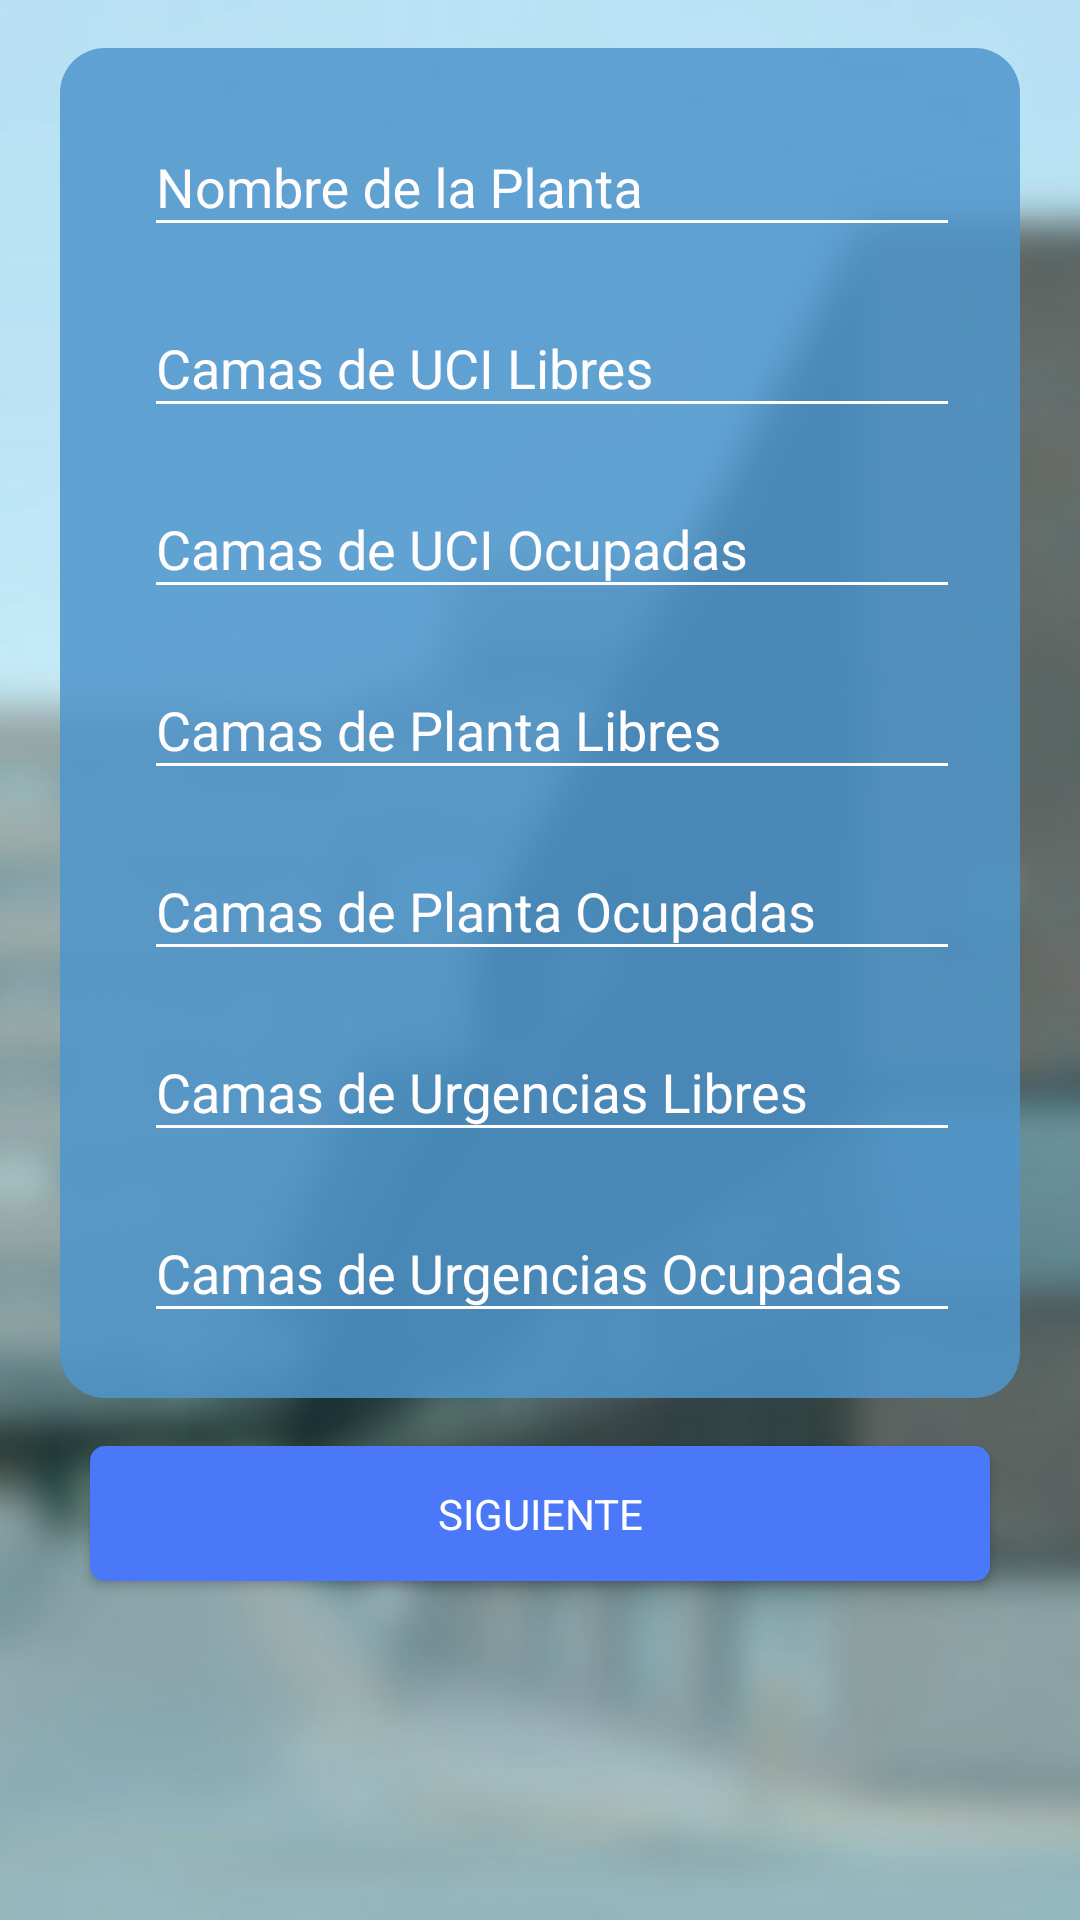

The Android layout XML behind this screen, and the referenced resources:
<!-- AndroidManifest.xml: application theme AppTheme -->
<!-- res/layout/activity_config_planta.xml -->
<?xml version="1.0" encoding="utf-8"?>
<androidx.constraintlayout.widget.ConstraintLayout xmlns:android="http://schemas.android.com/apk/res/android"
    xmlns:app="http://schemas.android.com/apk/res-auto"
    xmlns:tools="http://schemas.android.com/tools"
    android:layout_width="match_parent"
    android:layout_height="match_parent"
    tools:context=".ConfigPlanta">

    <ImageView
        android:layout_width="match_parent"
        android:layout_height="match_parent"
        android:contentDescription="@string/fondoPlantas"
        android:scaleType="centerCrop"
        android:src="@drawable/fondo_config"
        app:layout_constraintBottom_toBottomOf="parent"
        app:layout_constraintEnd_toEndOf="parent"
        app:layout_constraintStart_toStartOf="parent"
        app:layout_constraintTop_toTopOf="parent" />

    <View
        style="@style/gradiente_reserva"
        android:layout_width="match_parent"
        android:layout_height="match_parent"
        app:layout_constraintBottom_toTopOf="parent"
        app:layout_constraintEnd_toEndOf="parent"
        app:layout_constraintStart_toStartOf="parent"
        app:layout_constraintTop_toTopOf="parent" />

    <View
        android:id="@+id/recuadroConfigPlantas"
        style="@style/recuadro_login_registro"
        android:layout_height="450dp"
        android:layout_marginTop="16dp"
        app:layout_constraintBottom_toBottomOf="parent"
        app:layout_constraintEnd_toEndOf="parent"
        app:layout_constraintStart_toStartOf="parent"
        app:layout_constraintTop_toTopOf="parent"
        app:layout_constraintVertical_bias="0.0" />

    <LinearLayout
        android:layout_width="wrap_content"
        android:layout_height="wrap_content"
        android:orientation="vertical"
        app:layout_constraintBottom_toBottomOf="@+id/recuadroConfigPlantas"
        app:layout_constraintEnd_toEndOf="@+id/recuadroConfigPlantas"
        app:layout_constraintStart_toStartOf="@+id/recuadroConfigPlantas"
        app:layout_constraintTop_toTopOf="@+id/recuadroConfigPlantas"
        app:layout_constraintVertical_bias="0.5">

        <com.google.android.material.textfield.TextInputLayout style="@style/campos_config_planta">

            
            <com.google.android.material.textfield.TextInputEditText

                android:id="@+id/txtNombrePlanta"
                android:layout_width="match_parent"
                android:layout_height="wrap_content"

                android:hint="@string/nameplan" />
        </com.google.android.material.textfield.TextInputLayout>

        <com.google.android.material.textfield.TextInputLayout style="@style/campos_config_planta">

            
            <com.google.android.material.textfield.TextInputEditText

                android:id="@+id/txtNumCamasUCILibres"
                android:layout_width="match_parent"
                android:layout_height="wrap_content"
                android:hint="@string/numCamasUCILibres"
                android:inputType="number" />
        </com.google.android.material.textfield.TextInputLayout>

        <com.google.android.material.textfield.TextInputLayout style="@style/campos_config_planta">

            
            <com.google.android.material.textfield.TextInputEditText

                android:id="@+id/txtNumCamasUCIOcupadas"
                android:layout_width="match_parent"
                android:layout_height="wrap_content"
                android:hint="@string/camas_de_uci_ocupadas"
                android:inputType="number" />
        </com.google.android.material.textfield.TextInputLayout>

        <com.google.android.material.textfield.TextInputLayout style="@style/campos_config_planta">

            
            <com.google.android.material.textfield.TextInputEditText

                android:id="@+id/txtNumCamasPlantaLibres"
                android:layout_width="match_parent"
                android:layout_height="wrap_content"
                android:hint="@string/camas_de_planta_libres"
                android:inputType="number" />
        </com.google.android.material.textfield.TextInputLayout>

        <com.google.android.material.textfield.TextInputLayout style="@style/campos_config_planta">

            
            <com.google.android.material.textfield.TextInputEditText

                android:id="@+id/txtNumCamasPlantaOcupadas"
                android:layout_width="match_parent"
                android:layout_height="wrap_content"
                android:hint="@string/camasPlantaOcupadas"
                android:inputType="number" />
        </com.google.android.material.textfield.TextInputLayout>

        <com.google.android.material.textfield.TextInputLayout style="@style/campos_config_planta">

            
            <com.google.android.material.textfield.TextInputEditText

                android:id="@+id/txtNumCamasUrgenciasLibres"
                android:layout_width="match_parent"
                android:layout_height="wrap_content"
                android:hint="@string/camasUrgenciasLibres"
                android:inputType="number" />
        </com.google.android.material.textfield.TextInputLayout>

        <com.google.android.material.textfield.TextInputLayout style="@style/campos_config_planta">

            
            <com.google.android.material.textfield.TextInputEditText

                android:id="@+id/txtNumCamasUrgenciasOcupadas"
                android:layout_width="match_parent"
                android:layout_height="wrap_content"
                android:hint="@string/camasUrgenciasOcupadas"
                android:inputType="number" />
        </com.google.android.material.textfield.TextInputLayout>

    </LinearLayout>

    <Button
        android:id="@+id/btnSiguiente"
        style="@style/botones_reserva"
        android:layout_marginTop="16dp"
        android:text="@string/siguiente"
        app:layout_constraintBottom_toBottomOf="parent"
        app:layout_constraintEnd_toEndOf="parent"
        app:layout_constraintStart_toStartOf="parent"
        app:layout_constraintTop_toBottomOf="@+id/recuadroConfigPlantas"
        app:layout_constraintVertical_bias="0" />
</androidx.constraintlayout.widget.ConstraintLayout>
<!-- resources referenced by this layout -->
<resources>
  <string name="camasPlantaOcupadas">Camas de Planta Ocupadas</string>
  <string name="camasUrgenciasLibres">Camas de Urgencias Libres</string>
  <string name="camasUrgenciasOcupadas">Camas de Urgencias Ocupadas</string>
  <string name="camas_de_planta_libres">Camas de Planta Libres</string>
  <string name="camas_de_uci_ocupadas">Camas de UCI Ocupadas</string>
  <string name="fondoPlantas">Fondo del editor de plantas con un hospital</string>
  <string name="nameplan">Nombre de la Planta</string>
  <string name="numCamasUCILibres">Camas de UCI Libres</string>
  <string name="siguiente">Siguiente</string>
  <style name="botones_reserva">
          <item name="android:layout_width">300dp</item>
          <item name="android:layout_height">45dp</item>
          <item name="android:background">@drawable/botones_reserva</item>
          <item name="android:textColor">@android:color/white</item>
          <item name="fontFamily">@font/segoeui</item>
      </style>
  <style name="campos_config_planta" parent="campos_login_registro">
          <item name="android:layout_marginBottom">8dp</item>
          <item name="android:layout_height">wrap_content</item>
          <item name="android:textColorHint">@color/blanco</item>
          <item name="android:theme">@style/inputss</item>
      </style>
  <style name="gradiente_reserva">
          <item name="android:background">#3CD8FF</item>
          <item name="android:alpha">0.20</item>
      </style>
  <style name="recuadro_login_registro">
          <item name="android:background">@drawable/recuadro_login_registro</item>
          <item name="android:alpha">0.85</item>
          <item name="android:layout_width">320dp</item>
      </style>
  <style name="AppTheme" parent="Theme.AppCompat.Light.DarkActionBar">
          
          <item name="colorPrimary">@color/colorPrimary</item>
          <item name="colorPrimaryDark">@color/colorPrimaryDark</item>
          <item name="colorAccent">@color/colorAccent</item>
      </style>
  <!-- drawable botones_reserva (drawable) -->
  <?xml version="1.0" encoding="utf-8"?>
  <selector xmlns:android="http://schemas.android.com/apk/res/android">
      <item android:state_pressed="true">
          <shape android:shape="rectangle">
              <solid android:color="#41BBFF" />
              <corners android:radius="5dp"/>
          </shape>
      </item>
  
      <item>
          <shape android:shape="rectangle">
              <solid android:color="#4A78F8" />
              <corners android:radius="5dp"/>
          </shape>
      </item>
  </selector>
  <style name="campos_login_registro">
          <item name="android:layout_width">280dp</item>
          <item name="android:layout_height">45dp</item>
          <item name="android:layout_marginBottom">16dp</item>
          <item name="android:background">@drawable/campos_login_registro</item>
          <item name="android:textColor">@android:color/black</item>
          <item name="android:textColorHint">@android:color/black</item>
          <item name="android:fontFamily">@font/segoeui</item>
          <item name="android:textSize">15dp</item>
      </style>
  <color name="blanco">#FEFCFC </color>
  <style name="inputss">
          <item name="colorAccent">@color/blanco</item>
          <item name="colorControlNormal">@color/blanco</item>
          <item name="colorControlActivated">@color/blanco</item>
          <item name="android:textColorHint">@color/blanco</item>
  
      </style>
  <!-- drawable recuadro_login_registro (drawable) -->
  <?xml version="1.0" encoding="utf-8"?>
  <shape xmlns:android="http://schemas.android.com/apk/res/android">
      <solid android:color="#4F96CC" />
      <corners android:radius="15dp" />
  </shape>
  <color name="colorPrimary">#0B33FC</color>
  <color name="colorPrimaryDark">#3700B3</color>
  <color name="colorAccent">#03DAC5</color>
  <!-- drawable campos_login_registro (drawable) -->
  <?xml version="1.0" encoding="utf-8"?>
  <shape xmlns:android="http://schemas.android.com/apk/res/android">
  
  
  
  <padding android:left="8dp" />
  </shape>
</resources>
